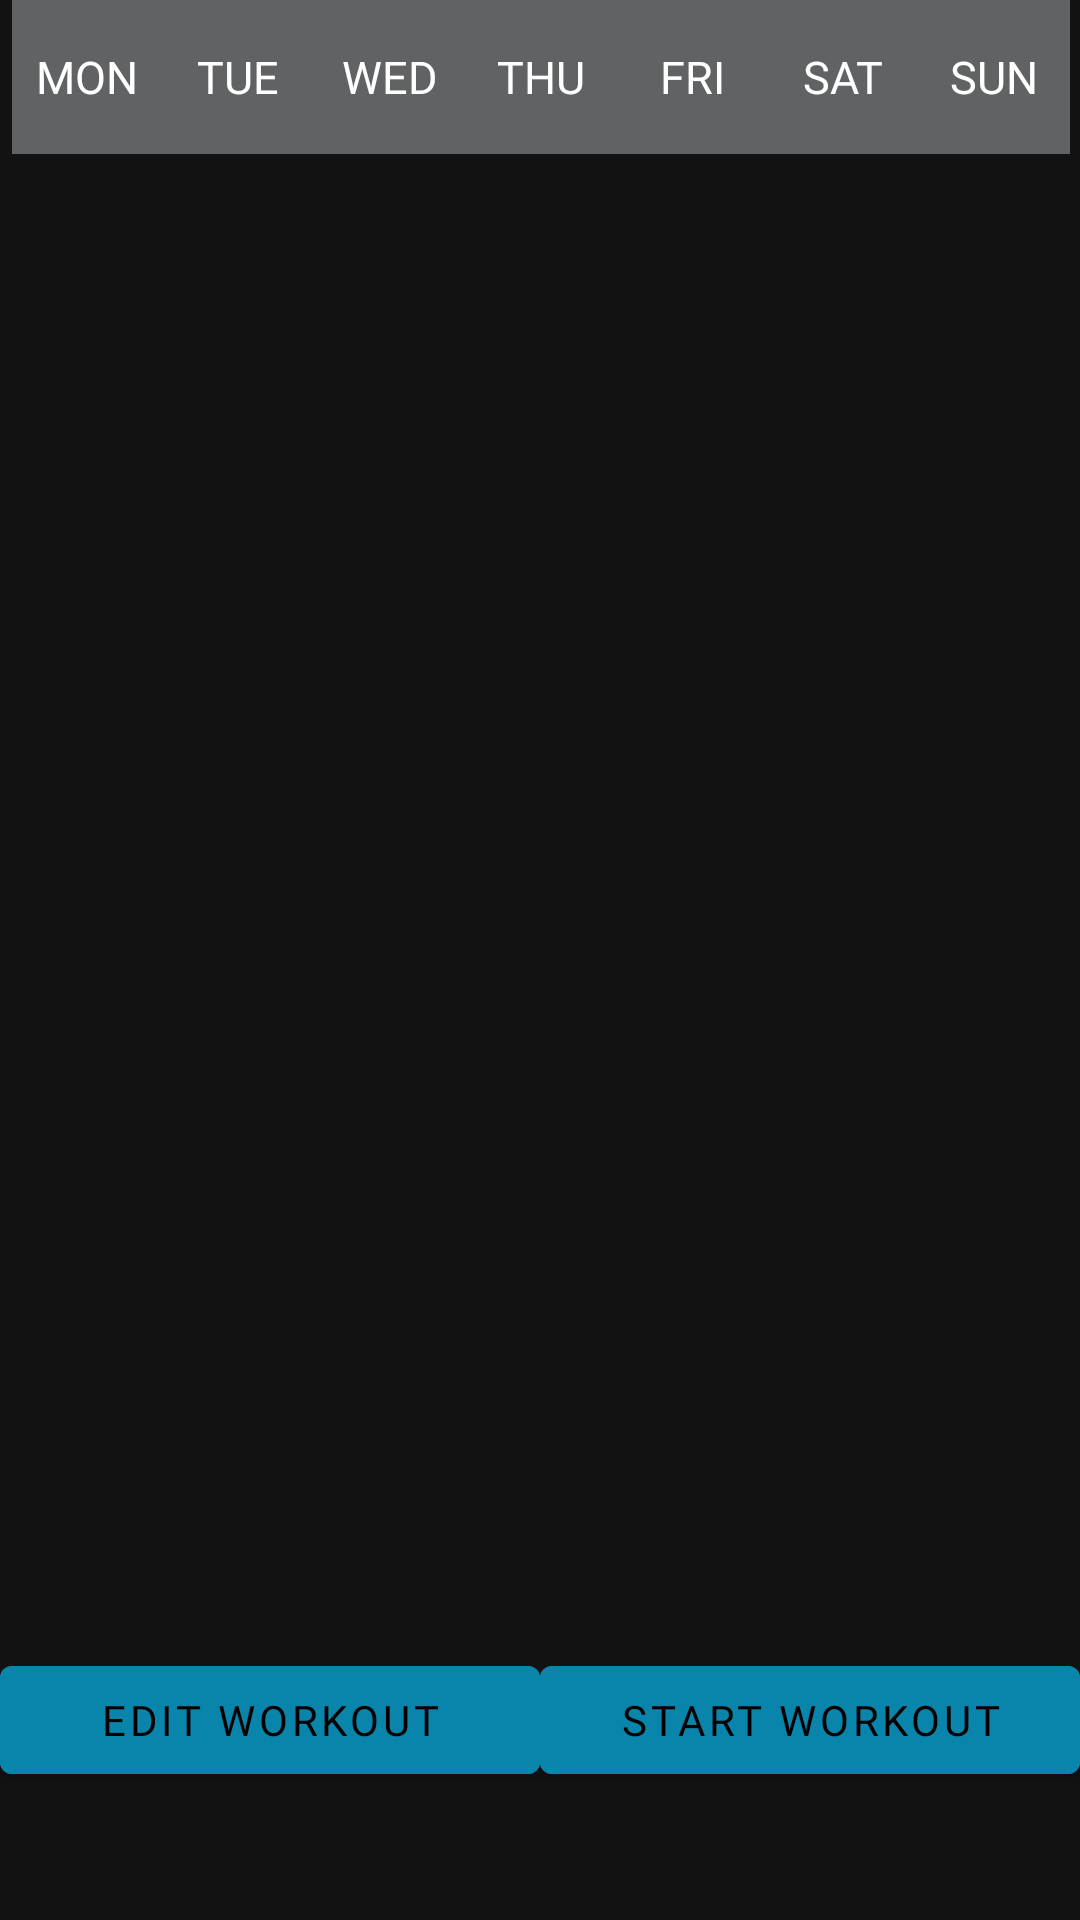

Produce the Android XML layout that renders to this screen, including the resource entries it uses.
<!-- AndroidManifest.xml: application theme Theme.MaterialComponents.NoActionBar -->
<!-- res/layout/fragment_routine_activity.xml -->
<?xml version="1.0" encoding="utf-8"?>
<androidx.constraintlayout.widget.ConstraintLayout
    xmlns:android="http://schemas.android.com/apk/res/android"
    xmlns:tools="http://schemas.android.com/tools"
    android:layout_width="match_parent"
    android:layout_height="match_parent"
    xmlns:app="http://schemas.android.com/apk/res-auto"
    tools:context=".fragments.RoutinesListFragment">

    <androidx.constraintlayout.widget.ConstraintLayout
        android:id="@+id/date_picker_actions"
        android:layout_width="match_parent"
        android:layout_height="0dp"
        app:layout_constraintTop_toTopOf="parent"
        app:layout_constraintLeft_toLeftOf="parent"
        app:layout_constraintHeight_percent="0.08">

        <androidx.appcompat.widget.AppCompatTextView
            android:id="@+id/mon"
            android:layout_width="0dp"
            android:layout_height="match_parent"
            app:layout_constraintTop_toTopOf="parent"
            app:layout_constraintLeft_toLeftOf="parent"
            android:text="MON"
            android:fontFamily="@font/nunito"
            app:layout_constraintWidth_percent="0.14"
            android:layout_marginLeft="4dp"
            android:textColor="@color/white"
            android:textSize="15sp"
            android:background="@color/darkgrey"
            android:gravity="center_horizontal|center_vertical"/>
        <androidx.appcompat.widget.AppCompatTextView
            android:id="@+id/tue"
            android:layout_width="0dp"
            android:layout_height="match_parent"
            app:layout_constraintTop_toTopOf="parent"
            app:layout_constraintLeft_toRightOf="@id/mon"
            android:text="TUE"
            android:fontFamily="@font/nunito"
            app:layout_constraintWidth_percent="0.14"
            android:textColor="@color/white"
            android:background="@color/darkgrey"
            android:textSize="15sp"
            android:gravity="center_horizontal|center_vertical"/>
        <androidx.appcompat.widget.AppCompatTextView
            android:id="@+id/wed"
            android:layout_width="0dp"
            android:layout_height="match_parent"
            app:layout_constraintTop_toTopOf="parent"
            app:layout_constraintLeft_toRightOf="@id/tue"
            android:text="WED"
            app:layout_constraintWidth_percent="0.14"
            android:textColor="@color/white"
            android:fontFamily="@font/nunito"
            android:background="@color/darkgrey"
            android:textSize="15sp"
            android:gravity="center_horizontal|center_vertical"/>
        <androidx.appcompat.widget.AppCompatTextView
            android:id="@+id/thu"
            android:layout_width="0dp"
            android:layout_height="match_parent"
            app:layout_constraintTop_toTopOf="parent"
            app:layout_constraintLeft_toRightOf="@id/wed"
            android:text="THU"
            app:layout_constraintWidth_percent="0.14"
            android:textColor="@color/white"
            android:fontFamily="@font/nunito"
            android:background="@color/darkgrey"
            android:textSize="15sp"
            android:gravity="center_horizontal|center_vertical"/>
        <androidx.appcompat.widget.AppCompatTextView
            android:id="@+id/fri"
            android:layout_width="0dp"
            android:layout_height="match_parent"
            app:layout_constraintTop_toTopOf="parent"
            app:layout_constraintLeft_toRightOf="@id/thu"
            android:text="FRI"
            app:layout_constraintWidth_percent="0.14"
            android:textColor="@color/white"
            android:fontFamily="@font/nunito"
            android:background="@color/darkgrey"
            android:textSize="15sp"
            android:gravity="center_horizontal|center_vertical"/>
        <androidx.appcompat.widget.AppCompatTextView
            android:id="@+id/sat"
            android:layout_width="0dp"
            android:layout_height="match_parent"
            app:layout_constraintTop_toTopOf="parent"
            app:layout_constraintLeft_toRightOf="@id/fri"
            android:text="SAT"
            app:layout_constraintWidth_percent="0.14"
            android:textColor="@color/white"
            android:fontFamily="@font/nunito"
            android:background="@color/darkgrey"
            android:textSize="15sp"
            android:gravity="center_horizontal|center_vertical"/>
        <androidx.appcompat.widget.AppCompatTextView
            android:id="@+id/sun"
            android:layout_width="0dp"
            android:layout_height="match_parent"
            app:layout_constraintTop_toTopOf="parent"
            app:layout_constraintLeft_toRightOf="@id/sat"
            android:text="SUN"
            app:layout_constraintWidth_percent="0.14"
            android:textColor="@color/white"
            android:fontFamily="@font/nunito"
            android:background="@color/darkgrey"
            android:textSize="15sp"
            android:gravity="center_horizontal|center_vertical"/>

    </androidx.constraintlayout.widget.ConstraintLayout>

    <androidx.recyclerview.widget.RecyclerView
        android:id="@+id/routine_recycler_list_view"
        android:layout_width="match_parent"
        android:layout_height="0dp"
        app:layout_constraintTop_toBottomOf="@id/date_picker_actions"
        app:layout_constraintLeft_toLeftOf="parent"
        app:layout_constraintHeight_percent="0.75"
        android:paddingTop="10dp"/>

    <com.google.android.material.button.MaterialButton
        android:id="@+id/edit_routine_btn"
        android:layout_width="180dp"
        android:layout_height="wrap_content"
        app:layout_constraintVertical_bias="0.3"
        android:backgroundTint="@color/colorPrimaryDark"
        android:text="EDIT WORKOUT"
        android:fontFamily="@font/nunito"
        app:layout_constraintBottom_toBottomOf="parent"
        app:layout_constraintLeft_toLeftOf="parent"
        app:layout_constraintRight_toLeftOf="@id/start_workout_btn"
        app:layout_constraintTop_toBottomOf="@id/routine_recycler_list_view" />

    <com.google.android.material.button.MaterialButton
        android:id="@+id/start_workout_btn"
        android:layout_width="180dp"
        android:layout_height="wrap_content"
        app:layout_constraintVertical_bias="0.3"
        android:backgroundTint="@color/colorPrimaryDark"
        android:text="START WORKOUT"
        android:fontFamily="@font/nunito"
        app:layout_constraintBottom_toBottomOf="parent"
        app:layout_constraintLeft_toRightOf="@id/edit_routine_btn"
        app:layout_constraintRight_toRightOf="parent"
        app:layout_constraintTop_toBottomOf="@id/routine_recycler_list_view" />

</androidx.constraintlayout.widget.ConstraintLayout>
<!-- resources referenced by this layout -->
<resources>
  <color name="colorPrimaryDark">#0984AA</color>
  <color name="darkgrey">#606263</color>
  <color name="white">#FFFFFF</color>
</resources>
